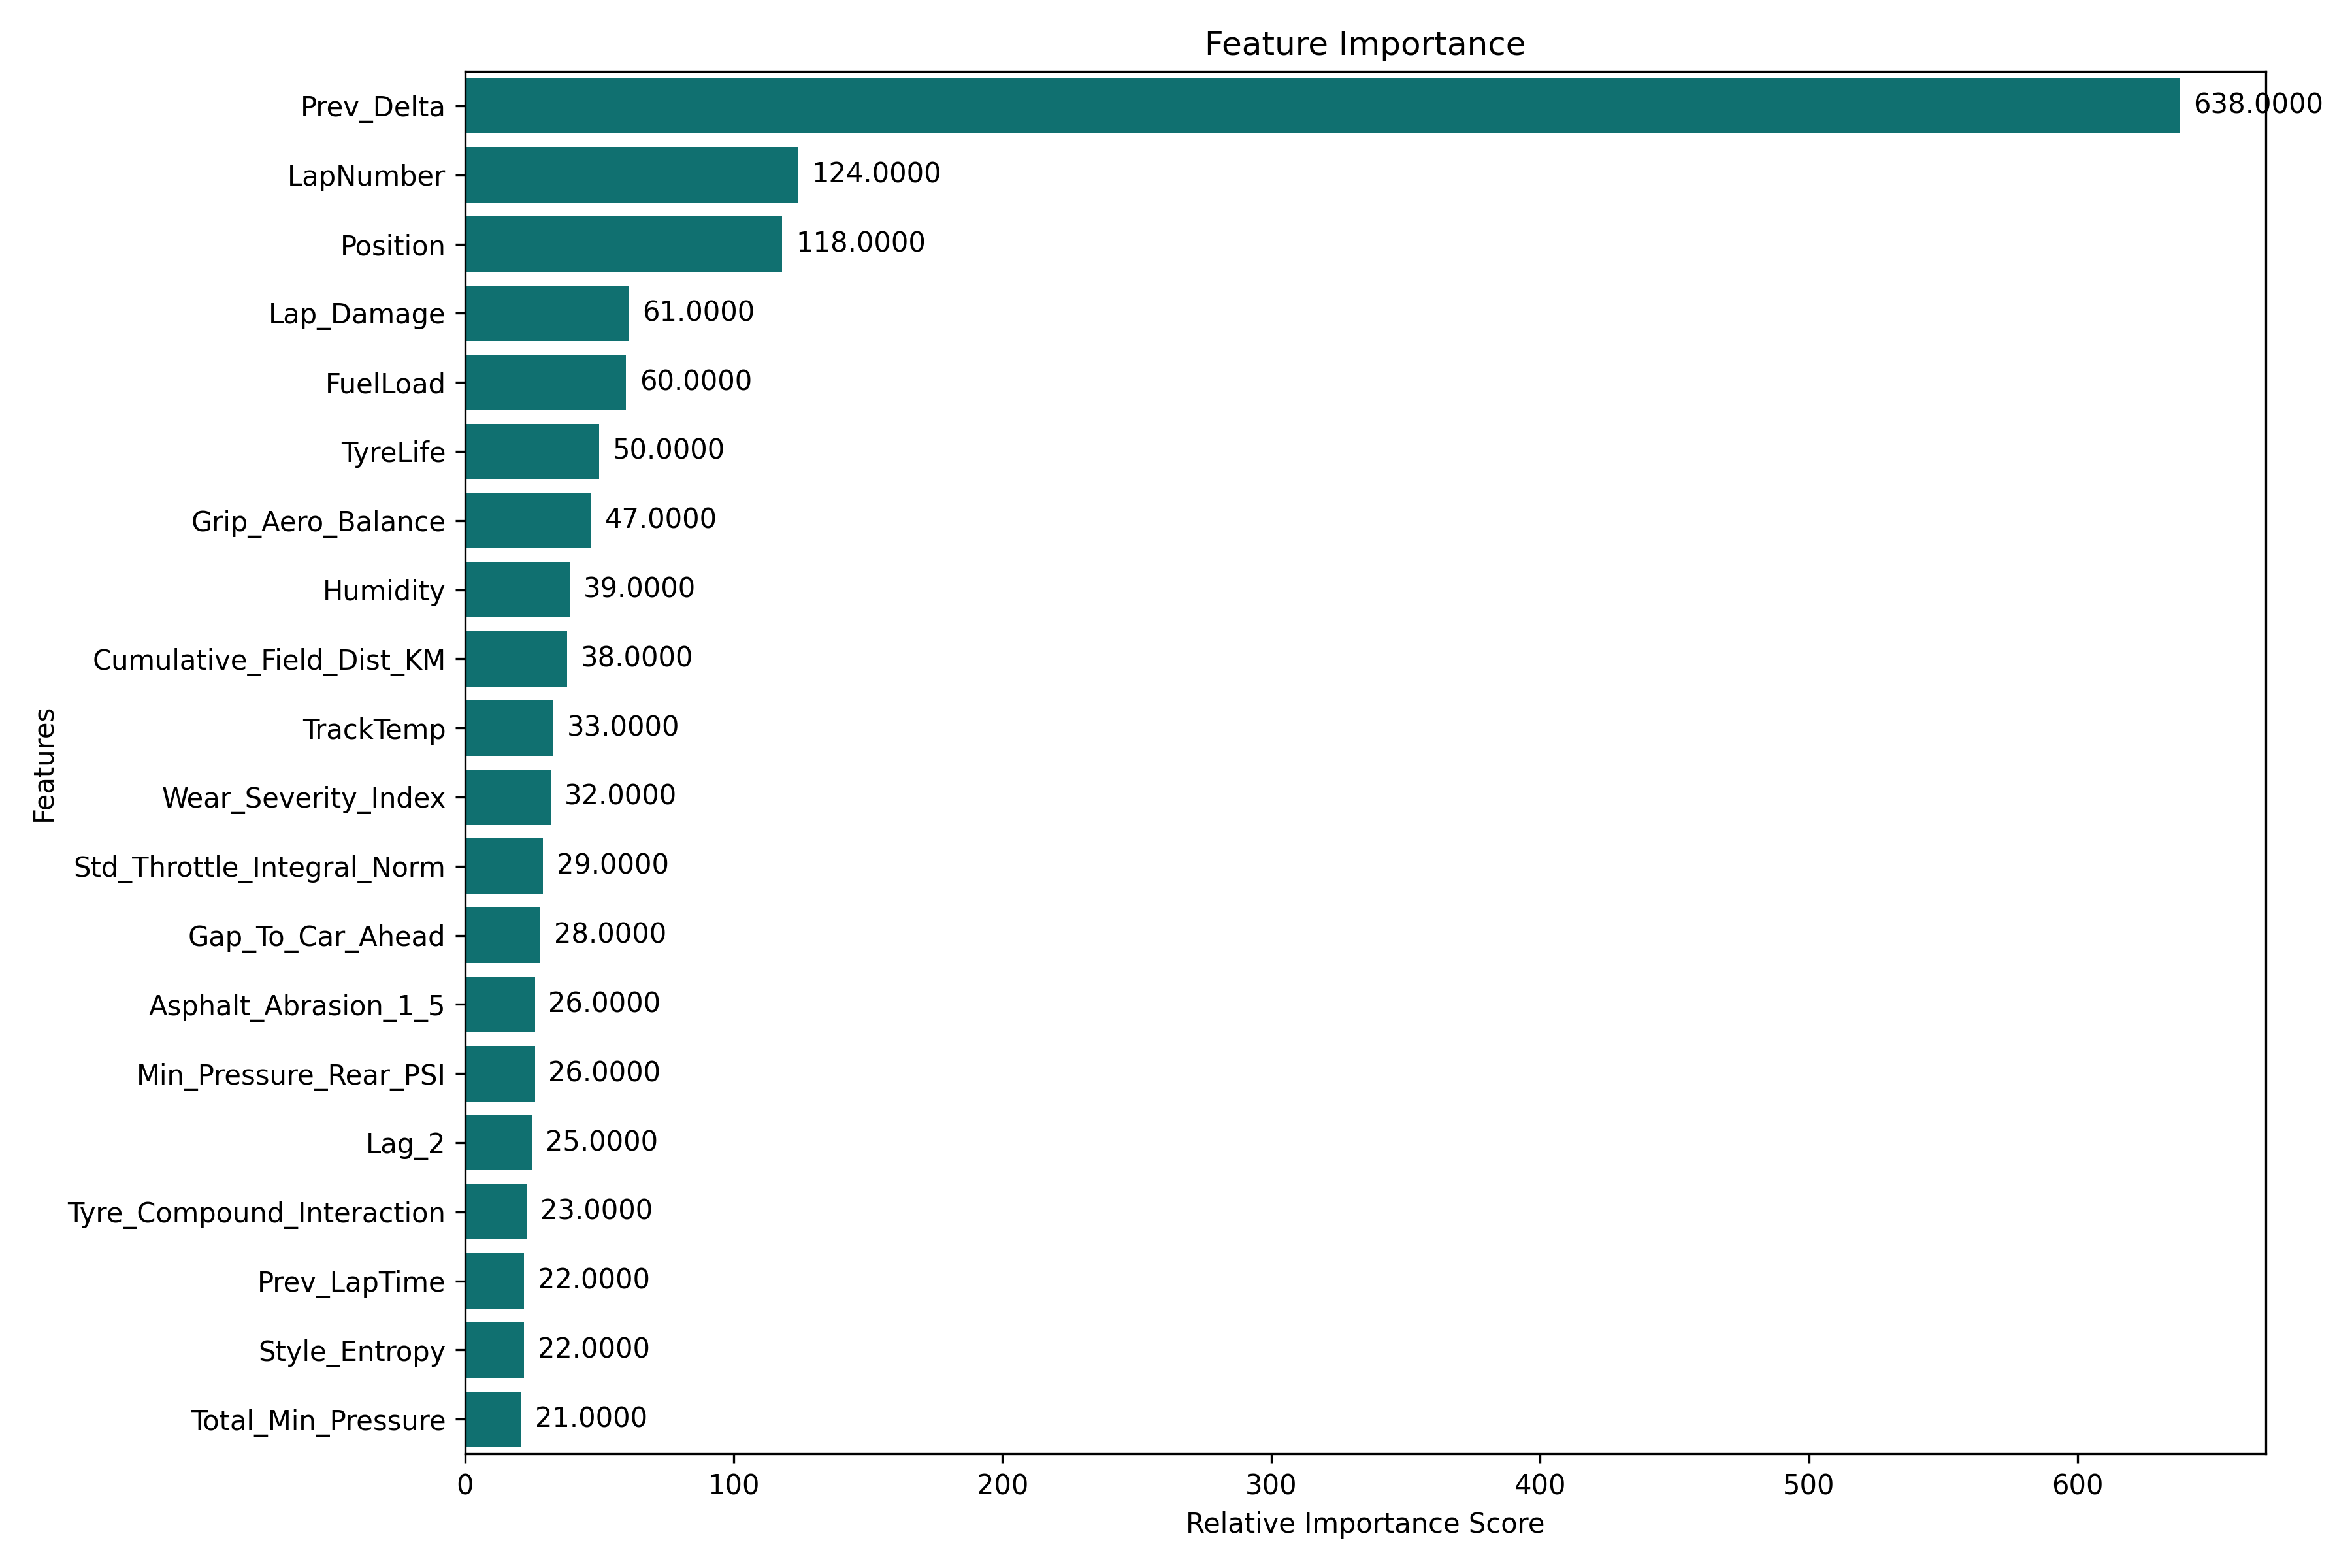

The table this chart was drawn from, first rows:
Feature, Importance
Prev_Delta, 638
LapNumber, 124
Position, 118
Lap_Damage, 61
FuelLoad, 60
TyreLife, 50
Grip_Aero_Balance, 47
Humidity, 39
Cumulative_Field_Dist_KM, 38
TrackTemp, 33
Wear_Severity_Index, 32
Std_Throttle_Integral_Norm, 29
Gap_To_Car_Ahead, 28
Asphalt_Abrasion_1_5, 26
Min_Pressure_Rear_PSI, 26
Lag_2, 25
Tyre_Compound_Interaction, 23
Prev_LapTime, 22
Style_Entropy, 22
Total_Min_Pressure, 21
P_1, 21
Track_Flow_Type, 20
E_lap, 20
Tyre_Stress_1_5, 18
Track_Evolution_Physics, 17
Mean_Brake_Point_Norm, 16
Circuit_Length_KM, 15
Std_Speed_CV, 14
Mean_Brake_Fraction, 13
Compound_Int, 13
Std_Throttle_On_Dist_Norm, 11
Mean_Apex_Speed_Ratio, 11
Rolling_Avg_3, 11
Tyre_Grip_Index, 10
WindDirection, 10
Accumulated_Tyre_Wear, 8
WindSpeed, 6
AirTemp, 6
Pressure, 6
Location_Encoded, 5
Asphalt_Grip_1_5, 5
LatOffset_Std, 5
Driver_Encoded, 4
Std_Brake_Fraction, 4
Mean_Throttle_On_Dist_Norm, 3
Dirty_Air_Fraction, 2
DRS_Fraction, 2
Track_Evolution_1_5, 1
Std_Apex_Speed_Ratio, 1
Pressure_Delta, 1
Mean_Speed_CV, 1
P_2, 0
Style_Cluster_ID, 0
Aero_Loss, 0
P_0, 0
Year, 0
Mean_Throttle_Integral_Norm, 0
Std_Brake_Point_Norm, 0
Team_Encoded, 0
Min_Pressure_Front_PSI, 0
... 6 more rows
